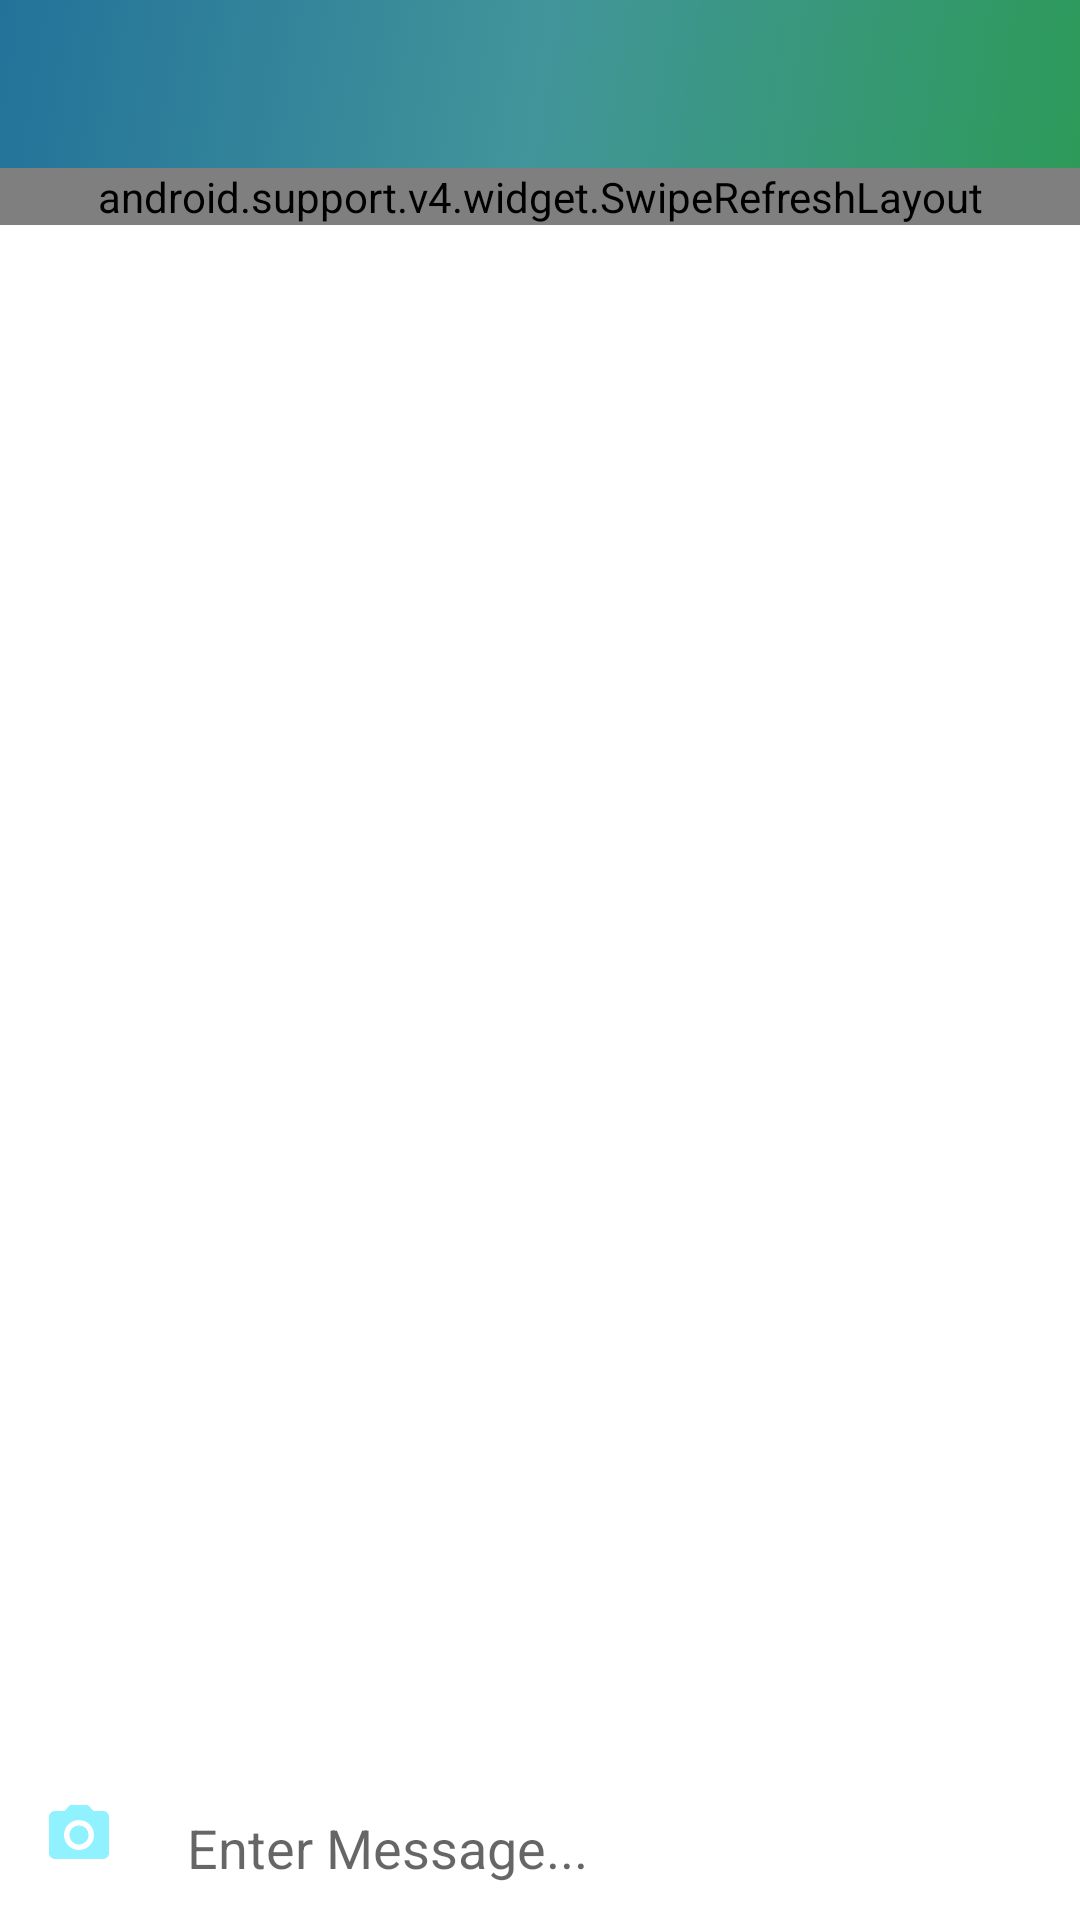

Layout XML and referenced resources for this Android screen:
<!-- AndroidManifest.xml: application theme AppTheme -->
<!-- res/layout/activity_basic_test.xml -->
<?xml version="1.0" encoding="utf-8"?>
<RelativeLayout xmlns:android="http://schemas.android.com/apk/res/android"
    xmlns:app="http://schemas.android.com/apk/res-auto"
    xmlns:tools="http://schemas.android.com/tools"
    android:layout_width="match_parent"
    android:layout_height="match_parent"
    android:orientation="vertical"
    tools:context=".BasicTest">

    <android.support.design.widget.AppBarLayout
        android:layout_width="match_parent"
        android:layout_height="wrap_content"
        android:background="@drawable/gradient"
        android:focusable="true"
        android:id="@+id/appbar"
        android:focusableInTouchMode="true"
        android:theme="@style/ChatTheme">

        <android.support.v7.widget.Toolbar
            android:id="@+id/toolbar"
            android:layout_width="match_parent"
            android:layout_height="wrap_content"
            android:background="@drawable/gradient"
            android:layout_marginTop="0dp"
            android:minHeight="?attr/actionBarSize"
            android:theme="@style/ThemeOverlay.AppCompat.Dark.ActionBar"
            app:popupTheme="@drawable/gradient"/>

    </android.support.design.widget.AppBarLayout>
    <include
        layout="@layout/content_basic_test"
        android:layout_width="match_parent"
        android:layout_height="match_parent"
        android:layout_below="@+id/appbar" />
</RelativeLayout>
<!-- res/layout/content_basic_test.xml (included above) -->
<?xml version="1.0" encoding="utf-8"?>
<RelativeLayout xmlns:android="http://schemas.android.com/apk/res/android"
    xmlns:app="http://schemas.android.com/apk/res-auto"
    xmlns:tools="http://schemas.android.com/tools"
    android:layout_width="match_parent"
    android:layout_height="wrap_content"
    app:layout_behavior="@string/appbar_scrolling_view_behavior"
    tools:context=".BasicTest"
    android:orientation="vertical"
    android:background="@drawable/chatbackground"
    tools:showIn="@layout/activity_basic_test">

    <RelativeLayout
        android:layout_width="match_parent"
        android:layout_height="match_parent"
        android:layout_above="@+id/chatroom"
        android:layout_alignParentStart="true">

        <android.support.v4.widget.SwipeRefreshLayout
            android:id="@+id/swipeRefreshLayoutchat"
            android:layout_width="match_parent"
            android:layout_height="wrap_content">

            <android.support.v7.widget.RecyclerView
                android:id="@+id/message_list_users"
                android:layout_width="match_parent"
                android:layout_height="wrap_content"
                android:minHeight="?attr/actionBarSize"
                app:layout_constraintBottom_toTopOf="@+id/chatroom">

            </android.support.v7.widget.RecyclerView>
        </android.support.v4.widget.SwipeRefreshLayout>
    </RelativeLayout>

    <View
        android:id="@+id/view"
        android:layout_width="0dp"
        android:layout_height="2dp"
        android:background="#000"
        app:layout_constraintBottom_toTopOf="@+id/chatroom"
        app:layout_constraintLeft_toLeftOf="parent"
        app:layout_constraintRight_toRightOf="parent" />

    <LinearLayout
        android:id="@+id/chatroom"
        android:layout_width="match_parent"
        android:layout_height="wrap_content"
        android:layout_alignParentBottom="true"
        android:background="@android:color/white"
        android:orientation="horizontal"
        android:weightSum="10">

        <ImageButton
            android:id="@+id/select_image"
            android:layout_width="wrap_content"
            android:layout_height="wrap_content"
            android:layout_weight="1"
            android:alpha="0.5"
            android:background="@android:color/white"
            android:onClick="sendImage"
            android:padding="10dp"
            app:srcCompat="@drawable/ic_camera_alt_black_24dp" />

        <EditText
            android:id="@+id/input_message"
            android:layout_width="wrap_content"
            android:layout_height="wrap_content"
            android:layout_weight="8"
            android:background="@android:color/white"
            android:ems="10"
            android:hint="Enter Message..."
            android:inputType="textPersonName"
            android:paddingBottom="12dp"
            android:paddingLeft="10dp"
            android:paddingRight="10dp"
            android:paddingTop="14dp" />

        <ImageButton
            android:id="@+id/send_inputmessage"
            android:layout_width="wrap_content"
            android:layout_height="match_parent"
            android:layout_weight="1"
            android:alpha="0.5"
            android:background="@android:color/white"
            android:onClick="sendMessage"
            android:padding="10dp"
            android:paddingLeft="10dp"
            android:paddingStart="10dp"
            android:src="@drawable/ic_send_black_24dp" />
    </LinearLayout>


</RelativeLayout>
<!-- resources referenced by this layout -->
<resources>
  <!-- drawable gradient (drawable) -->
  <?xml version="1.0" encoding="utf-8"?>
  <selector xmlns:android="http://schemas.android.com/apk/res/android">
      <item>
          <shape android:shape="rectangle"
              android:innerRadius="5dp">
              <gradient
                  android:type="linear"
                  android:gradientRadius="150dp"
                  android:startColor="#ff2d9a59"
                  android:centerColor="#ff42959a"
                  android:endColor="#ff23729a"
                  android:angle="135"/>
              </shape>
  
      </item>
  
  
  </selector>
  <!-- drawable ic_camera_alt_black_24dp (drawable) -->
  <vector android:height="24dp" android:tint="#23E6FF"
      android:viewportHeight="24.0" android:viewportWidth="24.0"
      android:width="24dp" xmlns:android="http://schemas.android.com/apk/res/android">
      <path android:fillColor="#FF000000" android:pathData="M12,12m-3.2,0a3.2,3.2 0,1 1,6.4 0a3.2,3.2 0,1 1,-6.4 0"/>
      <path android:fillColor="#FF000000" android:pathData="M9,2L7.17,4L4,4c-1.1,0 -2,0.9 -2,2v12c0,1.1 0.9,2 2,2h16c1.1,0 2,-0.9 2,-2L22,6c0,-1.1 -0.9,-2 -2,-2h-3.17L15,2L9,2zM12,17c-2.76,0 -5,-2.24 -5,-5s2.24,-5 5,-5 5,2.24 5,5 -2.24,5 -5,5z"/>
  </vector>
  <style name="ChatTheme" parent="AppTheme.NoActionBar">
          <item name="colorPrimary">#03A9F4</item>
          <item name="colorPrimaryDark">#FFCC00</item>
          <item name="colorAccent">#4fa881</item>
          <item name="android:windowBackground">@color/black_overlay</item>
          <item name="android:windowDrawsSystemBarBackgrounds">true</item>
      </style>
  <style name="AppTheme.NoActionBar">
          <item name="windowActionBar">false</item>
          <item name="windowNoTitle">true</item>
      </style>
  <color name="black_overlay">#66000000</color>
</resources>
